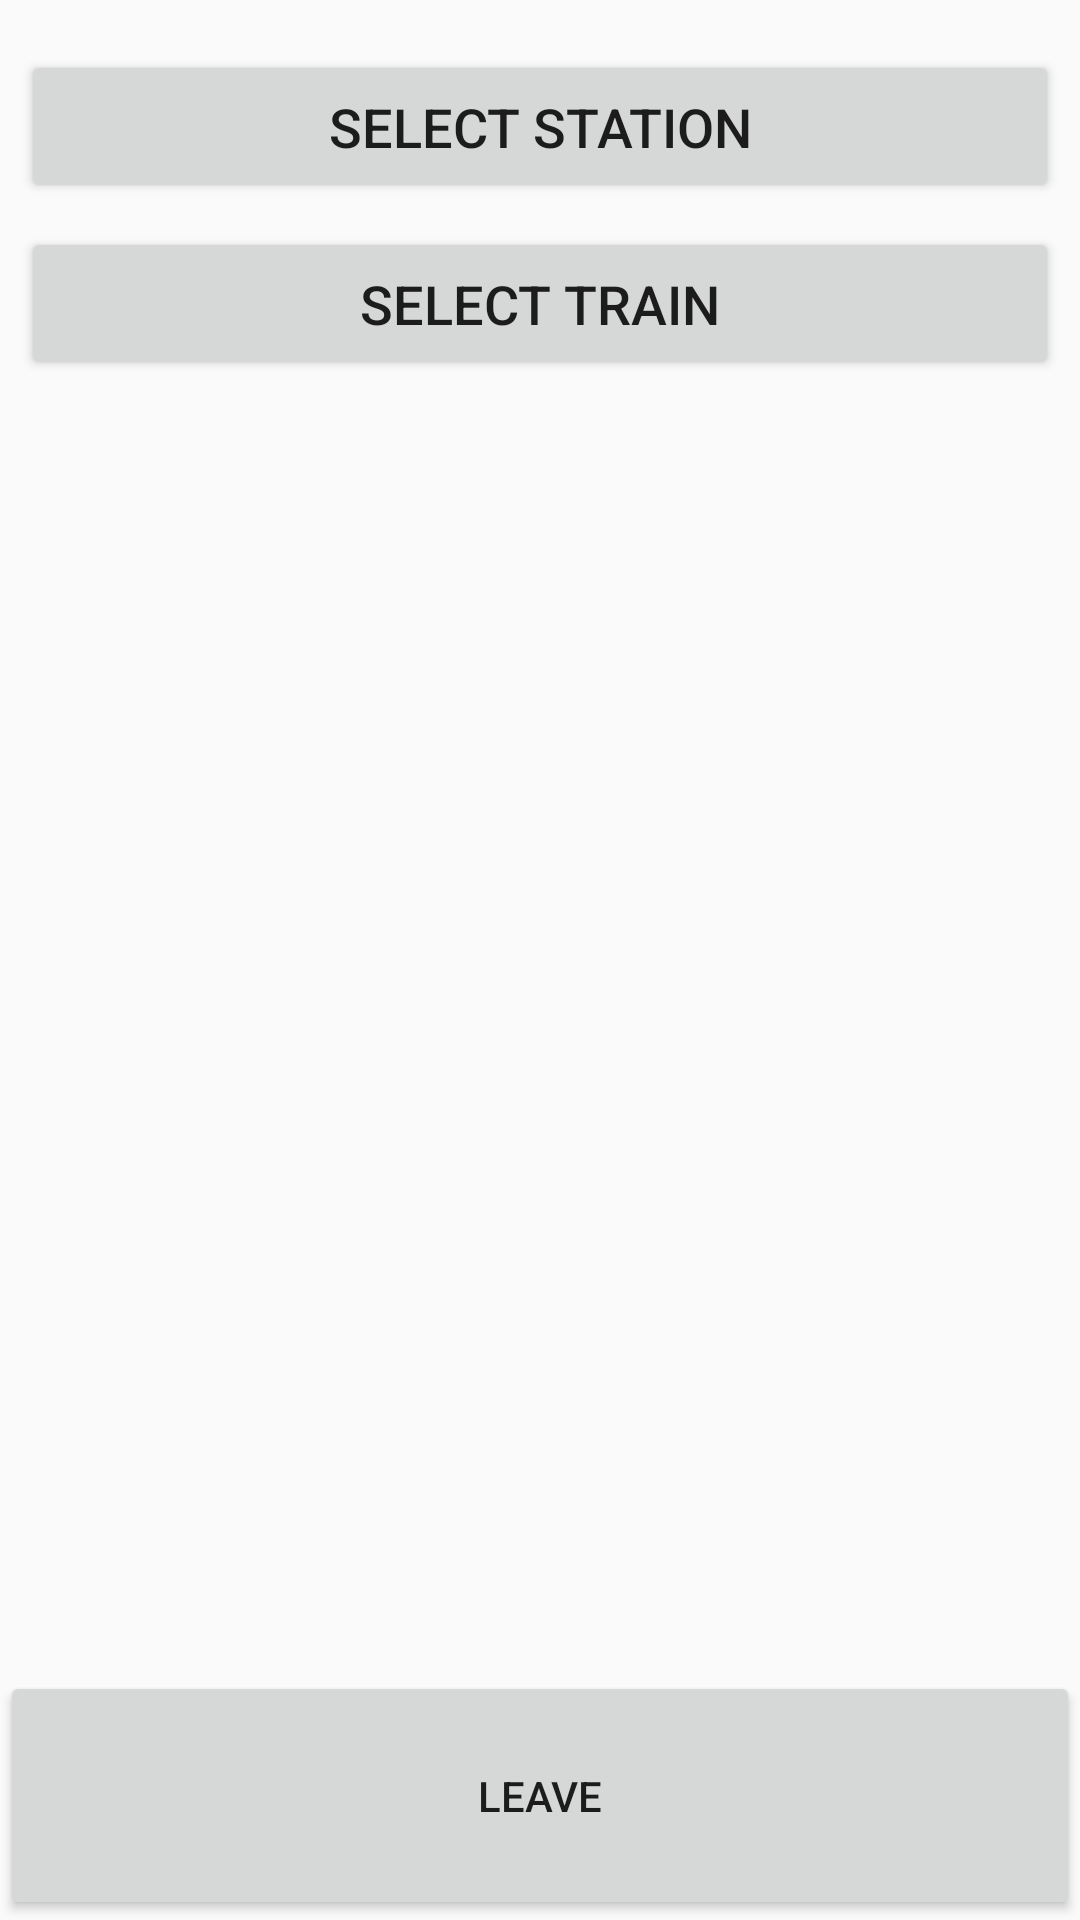

Produce the Android XML layout that renders to this screen, including the resource entries it uses.
<!-- AndroidManifest.xml: application theme AppTheme -->
<!-- res/layout/content_join_and_leave.xml -->
<?xml version="1.0" encoding="utf-8"?>
<android.support.constraint.ConstraintLayout
        xmlns:android="http://schemas.android.com/apk/res/android"
        xmlns:tools="http://schemas.android.com/tools"
        xmlns:app="http://schemas.android.com/apk/res-auto"
        android:layout_width="match_parent"
        android:layout_height="match_parent"
        app:layout_behavior="@string/appbar_scrolling_view_behavior"
        tools:showIn="@layout/activity_join_and_leave"
        tools:context=".frontend.JoinAndLeaveActivity">

    <Button
        android:id="@+id/leaveOrEnterTrainButton"
        android:layout_width="match_parent"
        android:layout_height="wrap_content"
        android:padding="32dp"
        android:text="@string/leaving"
        app:layout_constraintBottom_toBottomOf="parent" />

    <Button
        android:id="@+id/choose-station-button"
        android:layout_width="346dp"
        android:layout_height="51dp"
        android:layout_marginStart="8dp"
        android:layout_marginTop="8dp"
        android:layout_marginEnd="8dp"
        android:layout_marginBottom="8dp"
        android:text="@string/select_station"
        android:textSize="18sp"
        app:layout_constraintBottom_toTopOf="@+id/leaveOrEnterTrainButton"
        app:layout_constraintEnd_toEndOf="parent"
        app:layout_constraintStart_toStartOf="parent"
        app:layout_constraintTop_toTopOf="parent"
        app:layout_constraintVertical_bias="0.018"
        tools:text="@string/station_enter" />

    <Button
        android:id="@+id/choose-train-button"
        android:layout_width="346dp"
        android:layout_height="51dp"
        android:layout_marginStart="8dp"
        android:layout_marginTop="8dp"
        android:layout_marginEnd="8dp"
        android:layout_marginBottom="8dp"
        android:text="@string/select_train"
        android:textSize="18sp"
        app:layout_constraintBottom_toTopOf="@+id/leaveOrEnterTrainButton"
        app:layout_constraintEnd_toEndOf="parent"
        app:layout_constraintStart_toStartOf="parent"
        app:layout_constraintTop_toBottomOf="@+id/choose-station-button"
        app:layout_constraintVertical_bias="0.0"
        tools:text="@string/hint_enter_train_id" />

</android.support.constraint.ConstraintLayout>
<!-- res/layout/activity_join_and_leave.xml (included above) -->
<?xml version="1.0" encoding="utf-8"?>
<android.support.design.widget.CoordinatorLayout
        xmlns:android="http://schemas.android.com/apk/res/android"
        xmlns:app="http://schemas.android.com/apk/res-auto"
        xmlns:tools="http://schemas.android.com/tools"
        android:layout_width="match_parent"
        android:layout_height="match_parent"
        tools:context=".frontend.JoinAndLeaveActivity">

    <android.support.design.widget.AppBarLayout
            android:layout_height="wrap_content"
            android:layout_width="match_parent"
            android:theme="@style/AppTheme.AppBarOverlay">

        <android.support.v7.widget.Toolbar
                android:id="@+id/toolbar"
                android:layout_width="match_parent"
                android:layout_height="?attr/actionBarSize"
                android:background="?attr/colorPrimary"
                app:popupTheme="@style/AppTheme.PopupOverlay"/>

    </android.support.design.widget.AppBarLayout>

    <include layout="@layout/content_join_and_leave"/>

    

</android.support.design.widget.CoordinatorLayout>
<!-- resources referenced by this layout -->
<resources>
  <string name="hint_enter_train_id">Select train...</string>
  <string name="leaving">Leave</string>
  <string name="select_station">Select station</string>
  <string name="select_train">Select train</string>
  <string name="station_enter">Select station...</string>
  <style name="AppTheme.AppBarOverlay" parent="ThemeOverlay.AppCompat.Dark.ActionBar" />
  <style name="AppTheme.PopupOverlay" parent="ThemeOverlay.AppCompat.Light" />
  <style name="AppTheme" parent="Theme.AppCompat.Light.DarkActionBar">
          
          <item name="colorPrimary">@color/colorPrimary</item>
          <item name="colorPrimaryDark">@color/colorPrimaryDark</item>
          <item name="colorAccent">@color/colorAccent</item>
      </style>
  <color name="colorPrimary">#575756</color>
  <color name="colorPrimaryDark">#30302F</color>
  <color name="colorAccent">#FF4081</color>
</resources>
